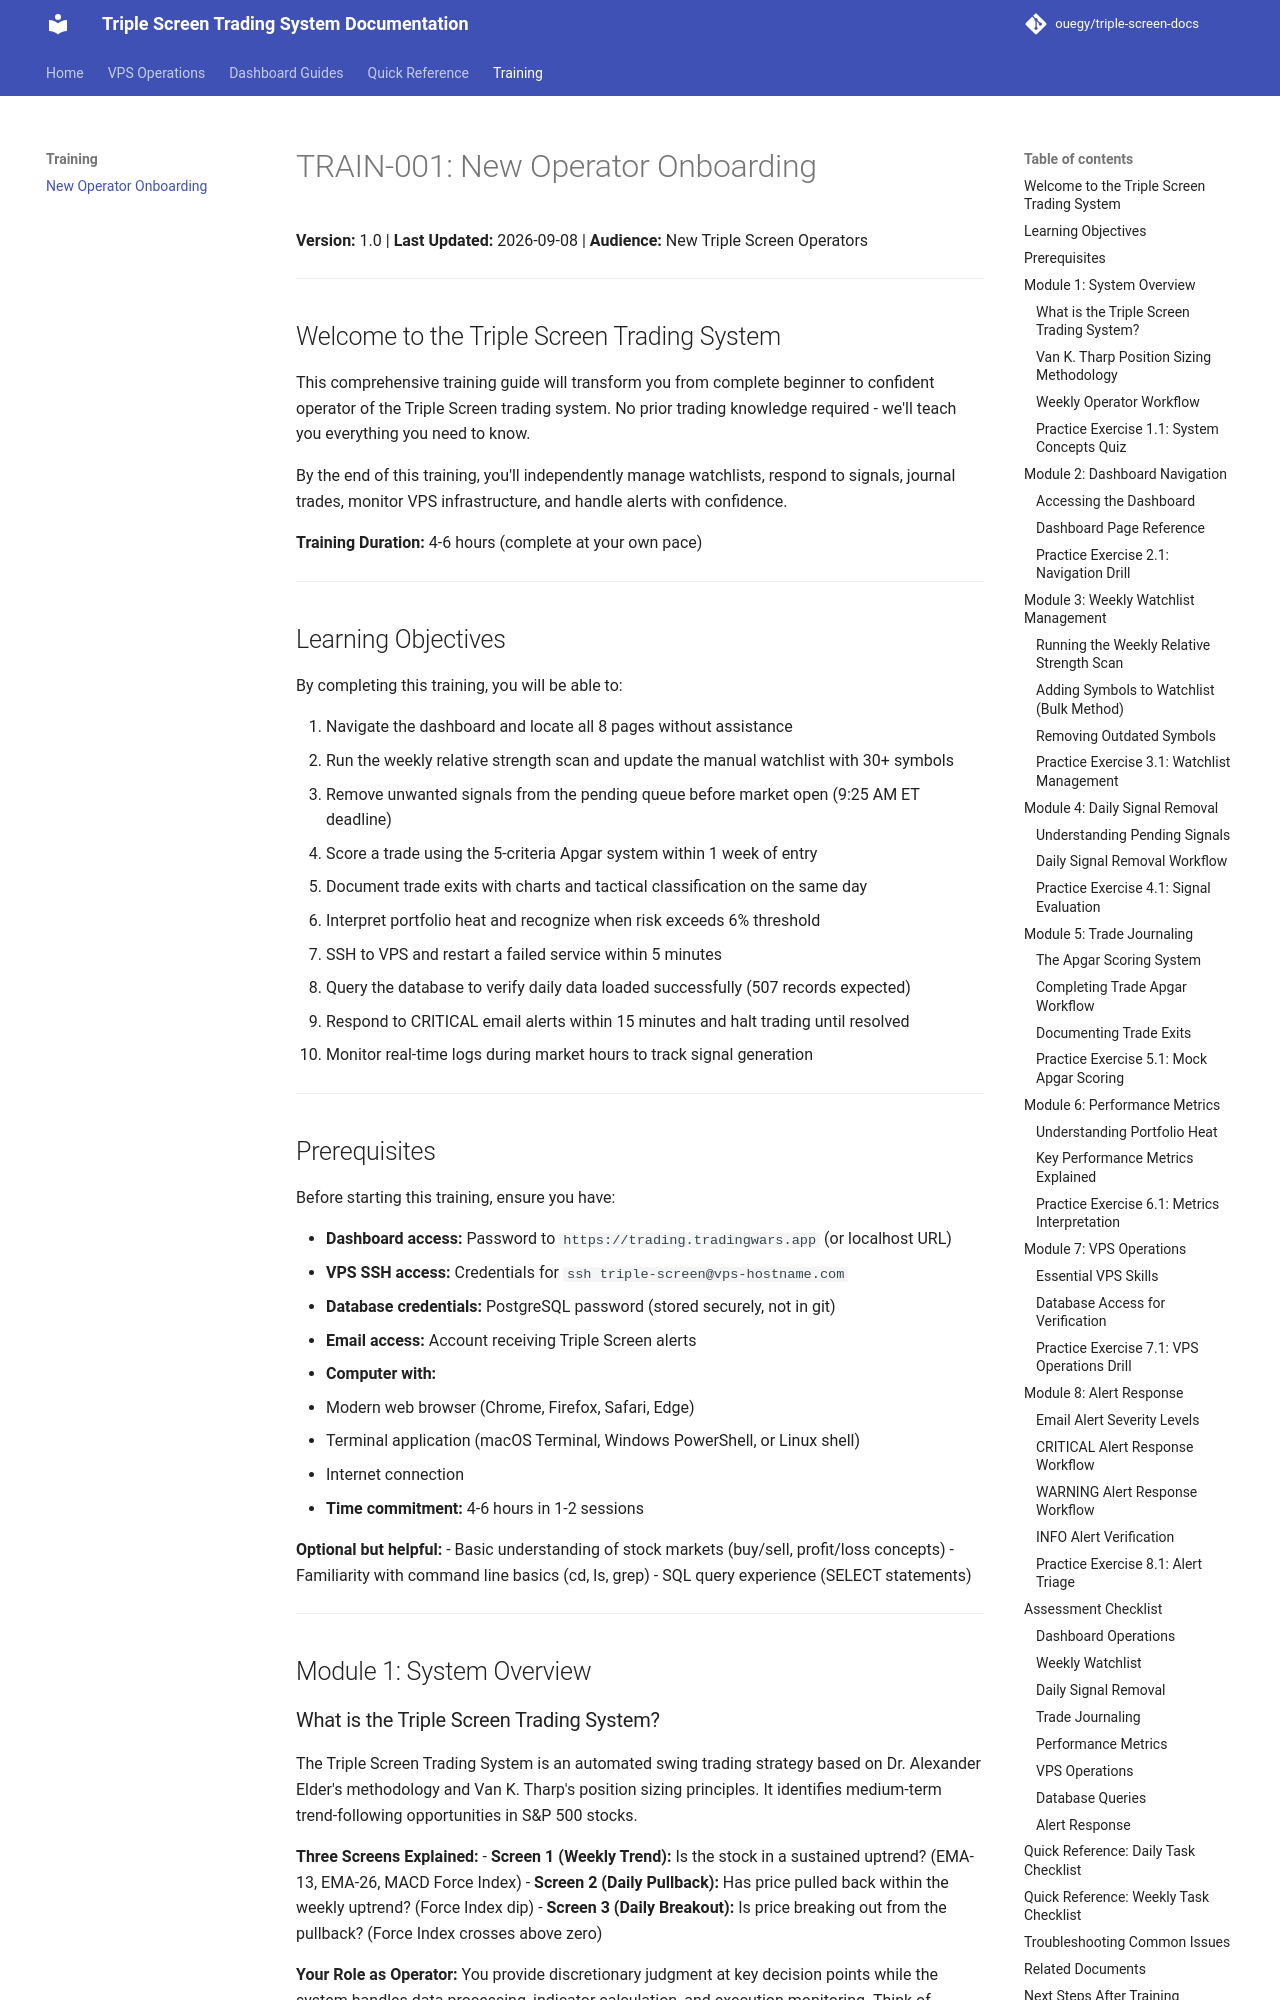

repository: ouegy/triple-screen-docs · page: training/TRAIN-001-new-operator-onboarding/index.html · generator: mkdocs

# TRAIN-001: New Operator Onboarding

**Version:** 1.0 | **Last Updated:** 2026-09-08 | **Audience:** New Triple Screen Operators

---

## Welcome to the Triple Screen Trading System

This comprehensive training guide will transform you from complete beginner to confident operator of the Triple Screen trading system. No prior trading knowledge required - we'll teach you everything you need to know.

By the end of this training, you'll independently manage watchlists, respond to signals, journal trades, monitor VPS infrastructure, and handle alerts with confidence.

**Training Duration:** 4-6 hours (complete at your own pace)

---

## Learning Objectives

By completing this training, you will be able to:

1. Navigate the dashboard and locate all 8 pages without assistance
2. Run the weekly relative strength scan and update the manual watchlist with 30+ symbols
3. Remove unwanted signals from the pending queue before market open (9:25 AM ET deadline)
4. Score a trade using the 5-criteria Apgar system within 1 week of entry
5. Document trade exits with charts and tactical classification on the same day
6. Interpret portfolio heat and recognize when risk exceeds 6% threshold
7. SSH to VPS and restart a failed service within 5 minutes
8. Query the database to verify daily data loaded successfully (507 records expected)
9. Respond to CRITICAL email alerts within 15 minutes and halt trading until resolved
10. Monitor real-time logs during market hours to track signal generation

---

## Prerequisites

Before starting this training, ensure you have:

-  **Dashboard access:** Password to `https://trading.tradingwars.app` (or localhost URL)
-  **VPS SSH access:** Credentials for `ssh triple-screen@vps-hostname.com`
-  **Database credentials:** PostgreSQL password (stored securely, not in git)
-  **Email access:** Account receiving Triple Screen alerts
-  **Computer with:**
  - Modern web browser (Chrome, Firefox, Safari, Edge)
  - Terminal application (macOS Terminal, Windows PowerShell, or Linux shell)
  - Internet connection
-  **Time commitment:** 4-6 hours in 1-2 sessions

**Optional but helpful:**
- Basic understanding of stock markets (buy/sell, profit/loss concepts)
- Familiarity with command line basics (cd, ls, grep)
- SQL query experience (SELECT statements)

---

## Module 1: System Overview
